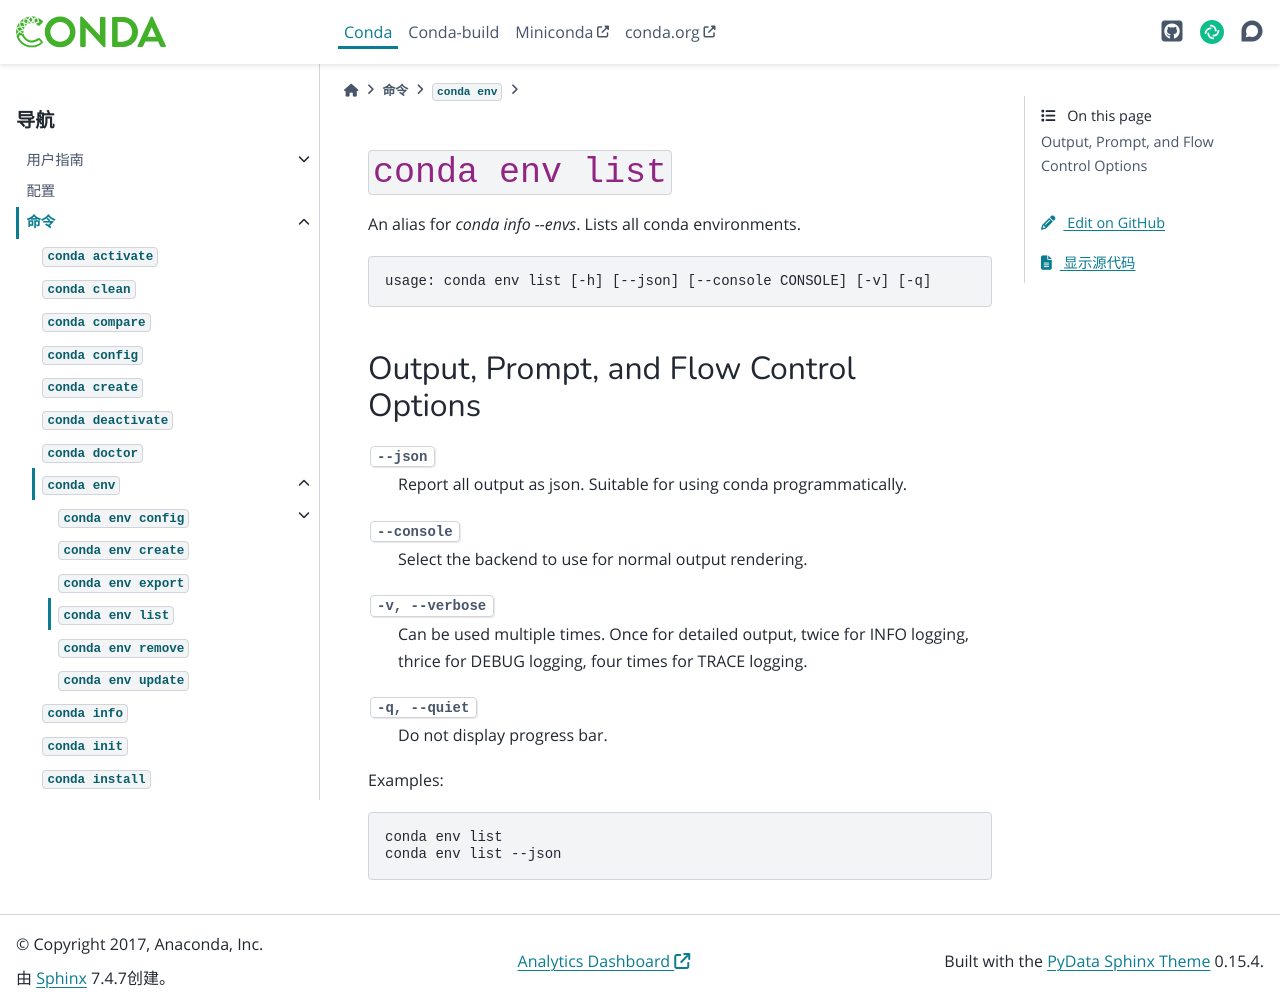

repository: hellowac/conda-zh-cn · page: commands/env/list.html · generator: sphinx

``conda env list``
******************

.. argparse::
   :module: conda.cli.conda_argparse
   :func: generate_parser
   :prog: conda
   :path: env list
   :nodefault:
   :nodefaultconst:
